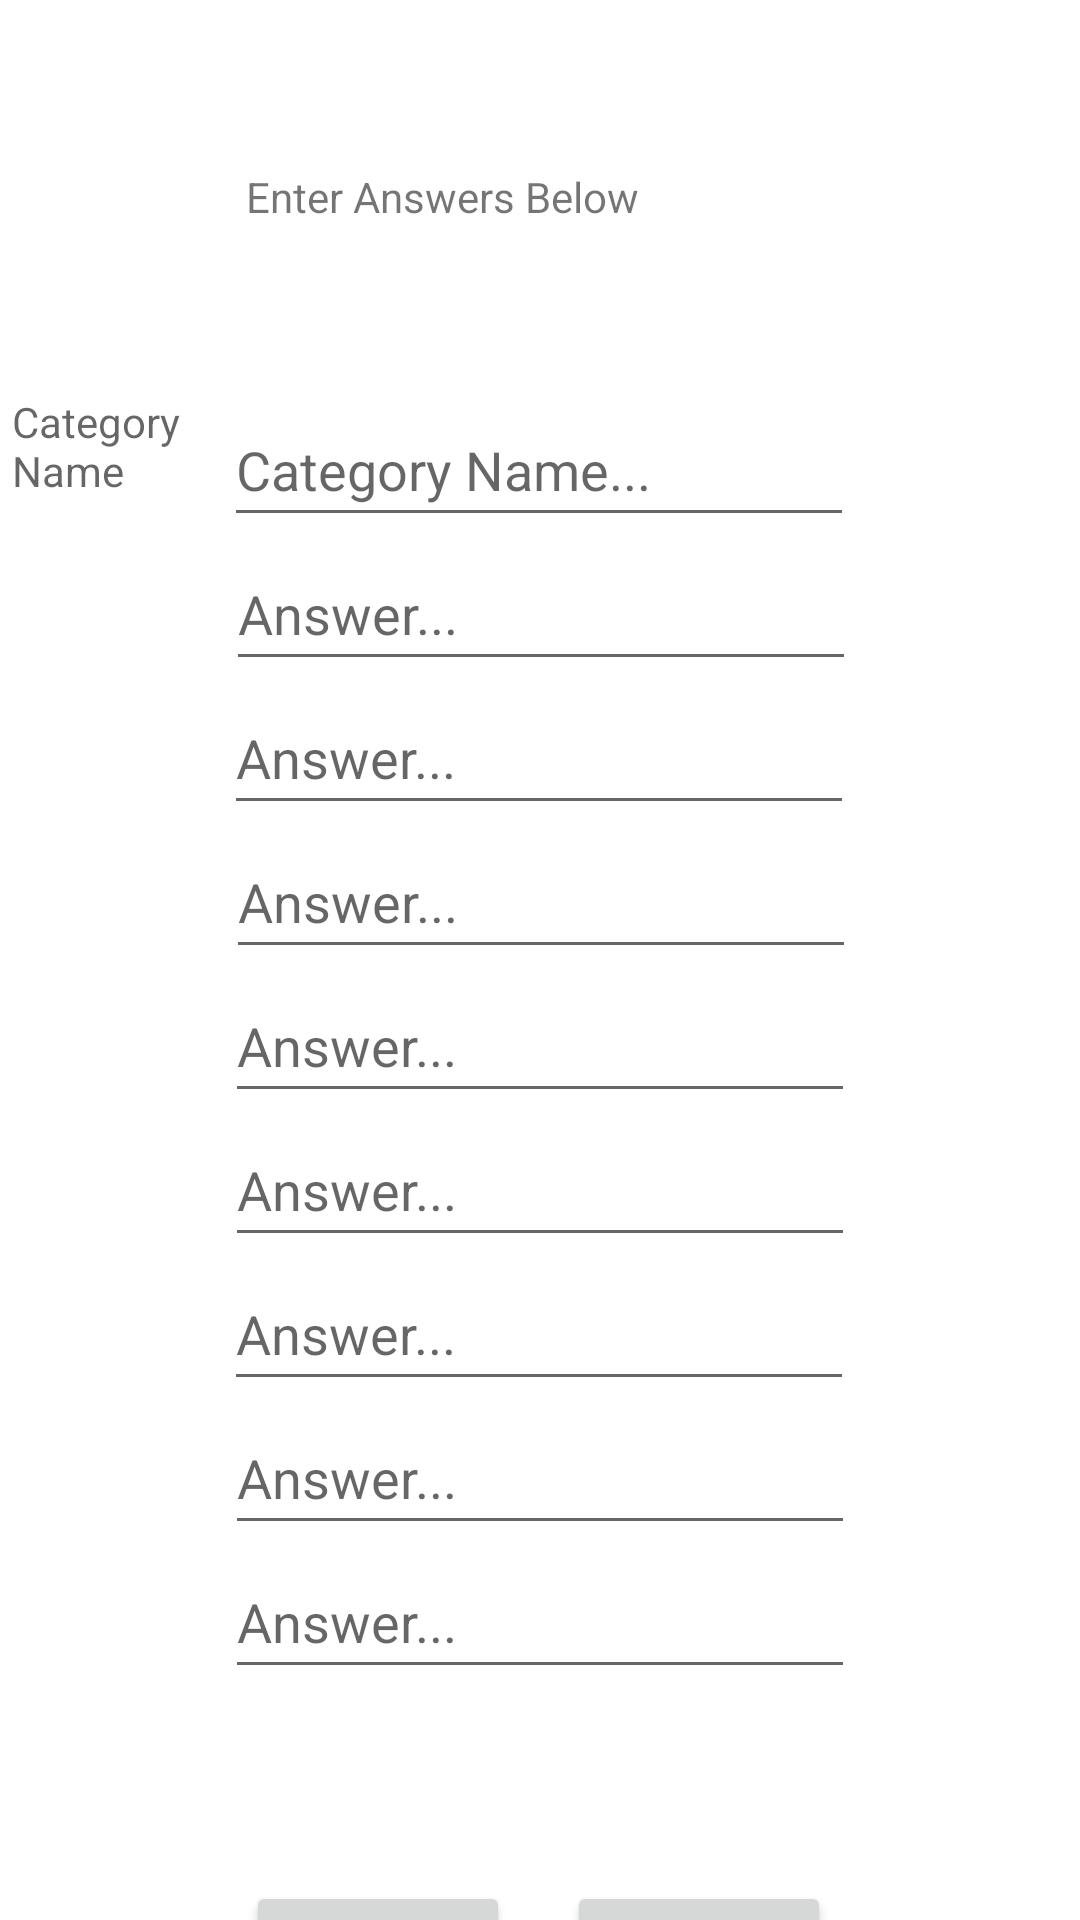

Write the Android layout XML for this screen, with the resource values it uses.
<!-- AndroidManifest.xml: application theme Theme.TragicEightBall -->
<!-- res/layout/activity_user_answers.xml -->
<?xml version="1.0" encoding="utf-8"?>
<androidx.constraintlayout.widget.ConstraintLayout xmlns:android="http://schemas.android.com/apk/res/android"
    xmlns:app="http://schemas.android.com/apk/res-auto"
    xmlns:tools="http://schemas.android.com/tools"
    android:layout_width="match_parent"
    android:layout_height="match_parent"
    tools:context=".UserAnswersActivity">

    <TextView
        android:id="@+id/answerInstructionsView"
        android:layout_width="195dp"
        android:layout_height="63dp"
        android:layout_marginStart="16dp"
        android:layout_marginTop="56dp"
        android:layout_marginEnd="16dp"
        android:text="Enter Answers Below"
        app:layout_constraintEnd_toEndOf="parent"
        app:layout_constraintHorizontal_bias="0.496"
        app:layout_constraintStart_toStartOf="parent"
        app:layout_constraintTop_toTopOf="parent" />

    <Button
        android:id="@+id/saveanswerset"
        android:layout_width="wrap_content"
        android:layout_height="wrap_content"
        android:layout_marginTop="508dp"
        android:text="Save"
        app:layout_constraintStart_toStartOf="@+id/answerInstructionsView"
        app:layout_constraintTop_toBottomOf="@+id/answerInstructionsView" />

    <Button
        android:id="@+id/useanswerset"
        android:layout_width="wrap_content"
        android:layout_height="wrap_content"
        android:layout_marginTop="508dp"
        android:text="Use"
        app:layout_constraintEnd_toEndOf="@+id/answerInstructionsView"
        app:layout_constraintTop_toBottomOf="@+id/answerInstructionsView" />

    <TextView
        android:id="@+id/CategoryNameView"
        android:layout_width="96dp"
        android:layout_height="40dp"
        android:layout_marginStart="4dp"
        android:layout_marginTop="12dp"
        android:hint="Category Name"
        app:layout_constraintEnd_toStartOf="@+id/CatName"
        app:layout_constraintHorizontal_bias="0.0"
        app:layout_constraintStart_toStartOf="parent"
        app:layout_constraintTop_toBottomOf="@+id/answerInstructionsView" />

    <EditText
        android:id="@+id/CatName"
        android:layout_width="wrap_content"
        android:layout_height="wrap_content"
        android:layout_marginTop="12dp"
        android:ems="10"
        android:inputType="textPersonName"
        android:minHeight="48dp"
        android:hint="Category Name..."
        app:layout_constraintEnd_toEndOf="parent"
        app:layout_constraintHorizontal_bias="0.497"
        app:layout_constraintStart_toStartOf="parent"
        app:layout_constraintTop_toBottomOf="@+id/answerInstructionsView" />

    <EditText
        android:id="@+id/UserAnswer1"
        android:layout_width="wrap_content"
        android:layout_height="wrap_content"
        android:ems="10"
        android:inputType="textPersonName"
        android:minHeight="48dp"
        android:hint="Answer..."
        app:layout_constraintEnd_toEndOf="parent"
        app:layout_constraintHorizontal_bias="0.502"
        app:layout_constraintStart_toStartOf="parent"
        app:layout_constraintTop_toBottomOf="@+id/CatName" />

    <EditText
        android:id="@+id/UserAnswer2"
        android:layout_width="wrap_content"
        android:layout_height="wrap_content"
        android:ems="10"
        android:inputType="textPersonName"
        android:minHeight="48dp"
        android:hint="Answer..."
        app:layout_constraintEnd_toEndOf="parent"
        app:layout_constraintHorizontal_bias="0.497"
        app:layout_constraintStart_toStartOf="parent"
        app:layout_constraintTop_toBottomOf="@+id/UserAnswer1" />

    <EditText
        android:id="@+id/UserAnswer3"
        android:layout_width="wrap_content"
        android:layout_height="wrap_content"
        android:ems="10"
        android:inputType="textPersonName"
        android:minHeight="48dp"
        android:hint="Answer..."
        app:layout_constraintEnd_toEndOf="parent"
        app:layout_constraintHorizontal_bias="0.502"
        app:layout_constraintStart_toStartOf="parent"
        app:layout_constraintTop_toBottomOf="@+id/UserAnswer2" />

    <EditText
        android:id="@+id/UserAnswer4"
        android:layout_width="wrap_content"
        android:layout_height="wrap_content"
        android:ems="10"
        android:inputType="textPersonName"
        android:minHeight="48dp"
        android:hint="Answer..."
        app:layout_constraintEnd_toEndOf="parent"
        app:layout_constraintStart_toStartOf="parent"
        app:layout_constraintTop_toBottomOf="@+id/UserAnswer3" />

    <EditText
        android:id="@+id/UserAnswer5"
        android:layout_width="wrap_content"
        android:layout_height="wrap_content"
        android:ems="10"
        android:inputType="textPersonName"
        android:minHeight="48dp"
        android:hint="Answer..."
        app:layout_constraintEnd_toEndOf="parent"
        app:layout_constraintStart_toStartOf="parent"
        app:layout_constraintTop_toBottomOf="@+id/UserAnswer4" />

    <EditText
        android:id="@+id/UserAnswer6"
        android:layout_width="wrap_content"
        android:layout_height="wrap_content"
        android:ems="10"
        android:inputType="textPersonName"
        android:minHeight="48dp"
        android:hint="Answer..."
        app:layout_constraintEnd_toEndOf="parent"
        app:layout_constraintHorizontal_bias="0.497"
        app:layout_constraintStart_toStartOf="parent"
        app:layout_constraintTop_toBottomOf="@+id/UserAnswer5" />

    <EditText
        android:id="@+id/UserAnswer7"
        android:layout_width="wrap_content"
        android:layout_height="wrap_content"
        android:ems="10"
        android:inputType="textPersonName"
        android:minHeight="48dp"
        android:hint="Answer..."
        app:layout_constraintEnd_toEndOf="parent"
        app:layout_constraintStart_toStartOf="parent"
        app:layout_constraintTop_toBottomOf="@+id/UserAnswer6" />

    <EditText
        android:id="@+id/UserAnswer8"
        android:layout_width="wrap_content"
        android:layout_height="wrap_content"
        android:ems="10"
        android:inputType="textPersonName"
        android:minHeight="48dp"
        android:hint="Answer..."
        app:layout_constraintEnd_toEndOf="parent"
        app:layout_constraintStart_toStartOf="parent"
        app:layout_constraintTop_toBottomOf="@+id/UserAnswer7" />

</androidx.constraintlayout.widget.ConstraintLayout>
<!-- resources referenced by this layout -->
<resources>
  <style name="Theme.TragicEightBall" parent="Theme.MaterialComponents.DayNight.DarkActionBar">
          
          <item name="colorPrimary">@color/purple_500</item>
          <item name="colorPrimaryVariant">@color/purple_700</item>
          <item name="colorOnPrimary">@color/white</item>
          
          <item name="colorSecondary">@color/teal_200</item>
          <item name="colorSecondaryVariant">@color/teal_700</item>
          <item name="colorOnSecondary">@color/black</item>
          
          <item name="android:statusBarColor" tools:targetApi="l">?attr/colorPrimaryVariant</item>
          
      </style>
  <!-- not gathered from this repository: default colours our renderer supplied (Android Studio template values) -->
  <color name="purple_500">#FF6200EE</color>
  <color name="purple_700">#FF3700B3</color>
  <color name="teal_200">#FF03DAC5</color>
  <color name="teal_700">#FF018786</color>
  <color name="black">#FF000000</color>
  <color name="white">#FFFFFFFF</color>
</resources>
